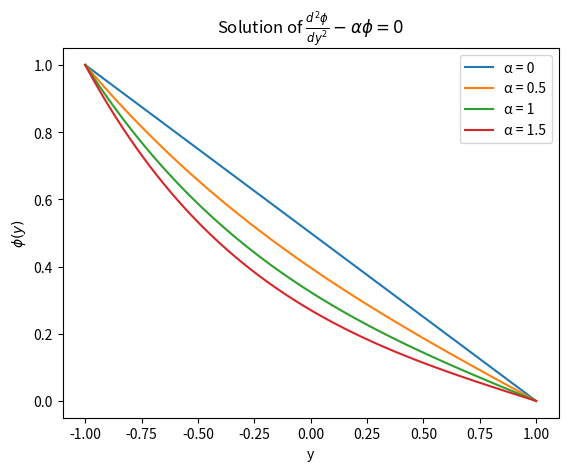

This figure's Python source:
# -*- coding: utf-8 -*-
"""
Created on Mon Nov  4 15:21:18 2024

[redacted]
"""


from scipy.integrate import solve_bvp
import numpy as np
import matplotlib.pyplot as plt

def eqn13(y, phi):
    return np.vstack((phi[1], ALPHA*phi[0]))

def boundaryCond(phi_a, phi_b):
    return np.array([phi_a[0] - 1, phi_b[0]])

for ALPHA in (0, 0.5, 1, 1.5):
    y = np.linspace(-1, 1, 100)
    phiInitialGuess = np.zeros((2, y.size))
    solution = solve_bvp(eqn13, boundaryCond, y, phiInitialGuess)
    finalPhiResult = solution.sol(y)[0]
    plt.plot(y, finalPhiResult, label=f"α = {ALPHA}")

plt.xlabel("y")
plt.ylabel(r"$\phi(y)$")
plt.legend()
plt.title(r"Solution of $\frac{d^2 \phi}{dy^2} - \alpha \phi = 0$")
plt.show()
